Photos from the image-classification dataset "raw" in the GitHub repository nurkal022/bottleDetect. Its 4 classes are: cork mismatch, good bottle, label missing, shape mismatch.

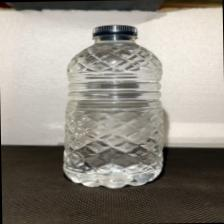
Label: label missing

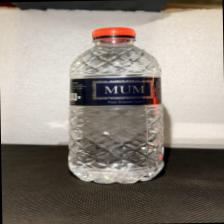
Label: cork mismatch

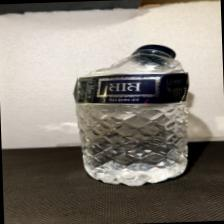
Label: shape mismatch

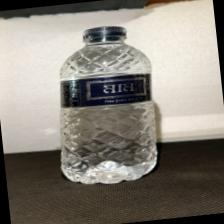
Label: good bottle

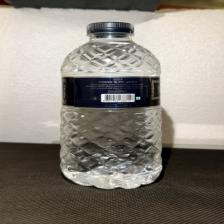
Label: good bottle

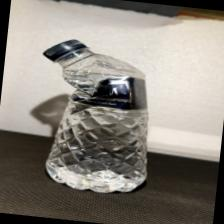
Label: shape mismatch
